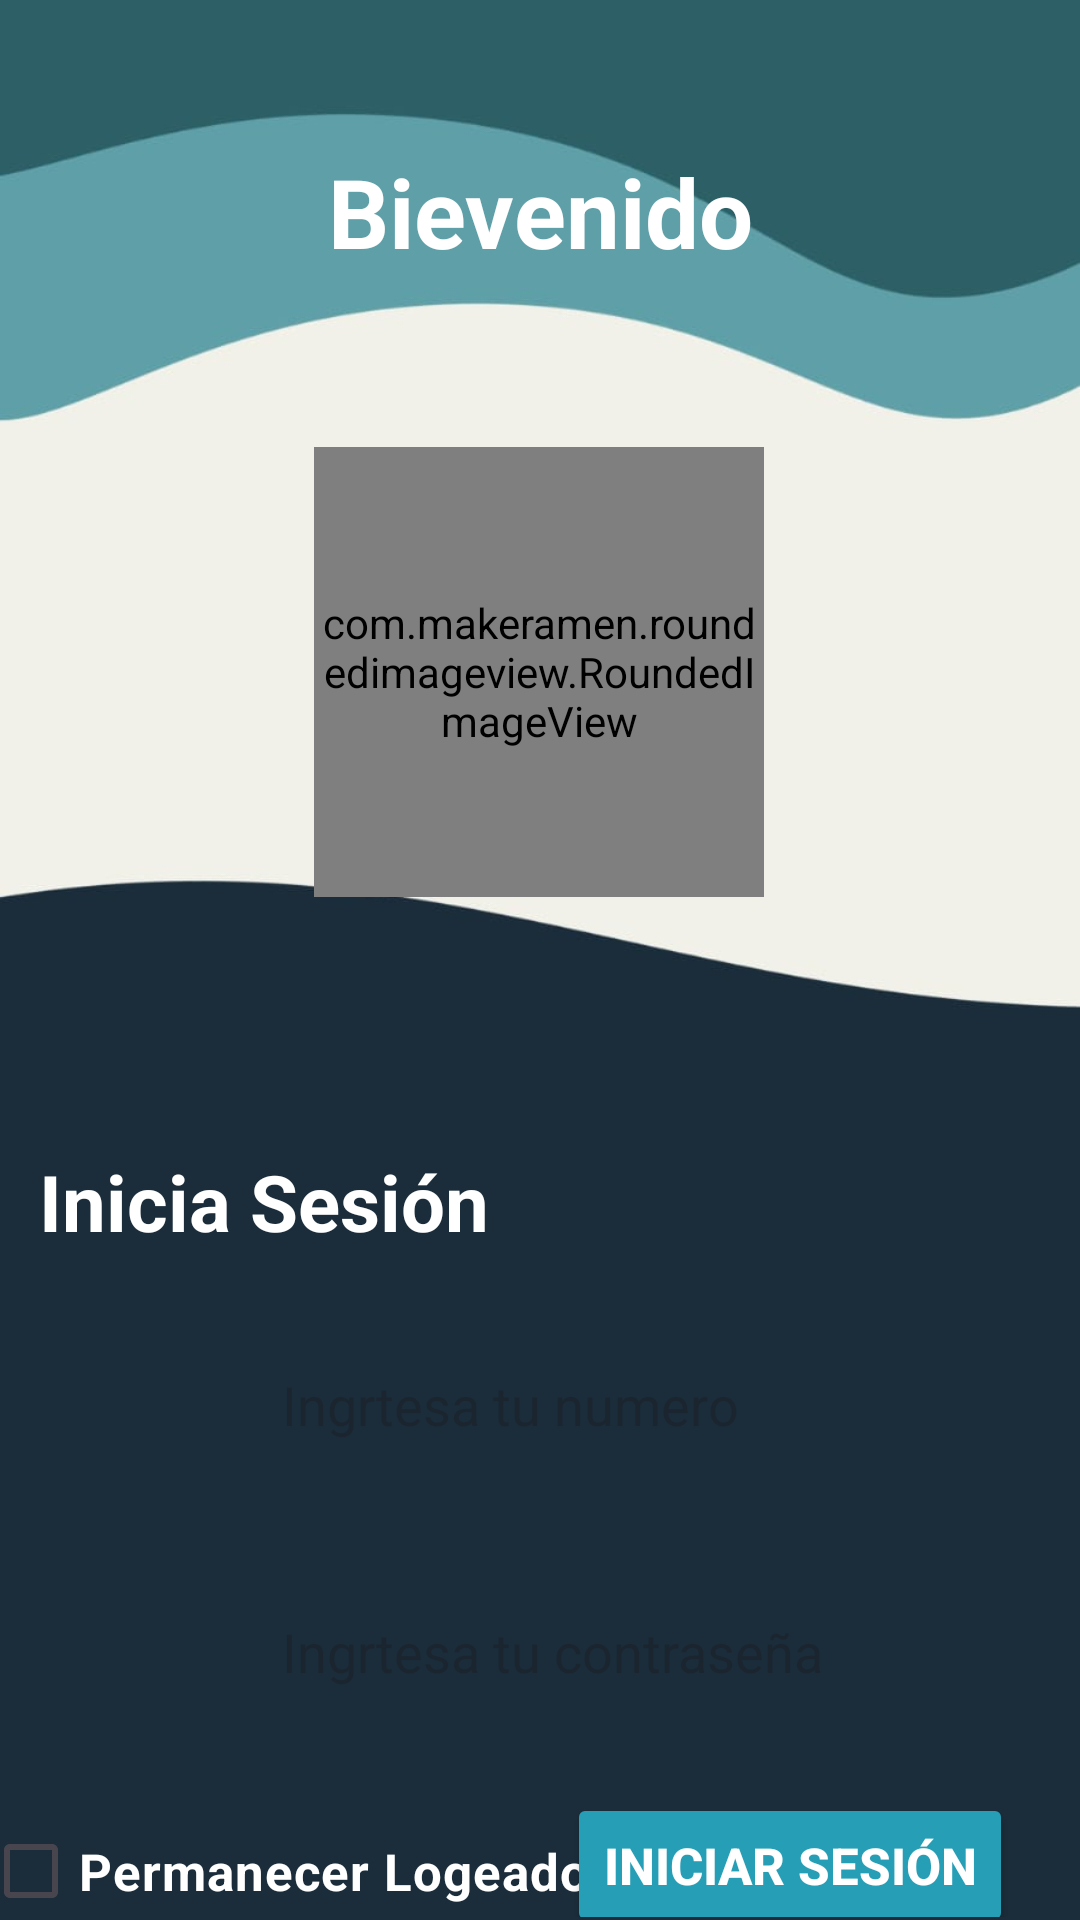

Write the Android layout XML for this screen, with the resource values it uses.
<!-- AndroidManifest.xml: activity theme Theme.AplicacionWendy -->
<!-- res/layout/activity_login.xml -->
<?xml version="1.0" encoding="utf-8"?>
<ScrollView xmlns:android="http://schemas.android.com/apk/res/android"
    xmlns:app="http://schemas.android.com/apk/res-auto"
    xmlns:tools="http://schemas.android.com/tools"
    android:layout_width="match_parent"
    android:layout_height="match_parent"
    android:background="@drawable/fondowen3"
    android:elevation="4dp"
    android:padding="1dp"
    android:scrollbars="none"
    tools:context=".LoginActivity">


    <androidx.constraintlayout.widget.ConstraintLayout
        android:layout_width="match_parent"
        android:layout_height="match_parent">


        <TextView
            android:id="@+id/MandarARegistro"
            android:layout_width="match_parent"
            android:layout_height="wrap_content"
            android:layout_marginTop="28dp"
            android:gravity="center"
            android:text="¿No tienes cuenta? puedes registrarte"
            android:textColor="@color/white"
            android:textSize="16dp"
            android:textStyle="bold"
            app:layout_constraintEnd_toEndOf="parent"
            app:layout_constraintHorizontal_bias="0.0"
            app:layout_constraintStart_toStartOf="parent"
            app:layout_constraintTop_toBottomOf="@+id/btn_iniciar_sesion" />

        <TextView
            android:id="@+id/textView9"
            android:layout_width="wrap_content"
            android:layout_height="wrap_content"
            android:layout_marginTop="632dp"
            android:layout_marginEnd="65dp"
            android:gravity="right"
            android:text="¿ Olvidaste la contraseña ?"
            android:textColor="@color/white"
            android:textSize="16dp"
            android:textStyle="bold"
            android:visibility="gone"
            app:layout_constraintEnd_toEndOf="parent"
            app:layout_constraintHorizontal_bias="0.907"
            app:layout_constraintStart_toStartOf="parent"
            app:layout_constraintTop_toTopOf="parent" />

        <CheckBox
            android:id="@+id/checkBoxRememberMe"
            android:layout_width="wrap_content"
            android:layout_height="wrap_content"
            android:layout_gravity="right"
            android:layout_marginTop="22dp"
            android:text="Permanecer Logeado"
            android:textColor="@color/white"
            android:textSize="17dp"
            android:textStyle="bold"
            app:layout_constraintEnd_toStartOf="@+id/btn_iniciar_sesion"
            app:layout_constraintStart_toStartOf="parent"
            app:layout_constraintTop_toBottomOf="@+id/passwordET" />

        <Button
            android:id="@+id/btn_iniciar_sesion"
            android:layout_width="wrap_content"
            android:layout_height="wrap_content"
            android:layout_gravity="right"
            android:layout_marginTop="20dp"
            android:backgroundTint="@color/AzulVerdoso"
            android:text="Iniciar sesión"
            android:textColor="@color/white"
            android:textSize="17dp"
            android:textStyle="bold"
            app:layout_constraintEnd_toEndOf="parent"
            app:layout_constraintHorizontal_bias="0.898"
            app:layout_constraintStart_toStartOf="parent"
            app:layout_constraintTop_toBottomOf="@+id/passwordET" />

        <TextView
            android:id="@+id/textView5"
            android:layout_width="match_parent"
            android:layout_height="wrap_content"
            android:layout_marginLeft="12dp"
            android:layout_marginTop="84dp"
            android:gravity="left"
            android:text="Inicia Sesión"
            android:textColor="@color/white"
            android:textSize="26dp"
            android:textStyle="bold"
            app:layout_constraintEnd_toEndOf="parent"
            app:layout_constraintHorizontal_bias="0.0"
            app:layout_constraintStart_toStartOf="parent"
            app:layout_constraintTop_toBottomOf="@+id/roundedImageView" />

        <TextView
            android:layout_width="match_parent"
            android:layout_height="wrap_content"
            android:layout_marginTop="48dp"
            android:gravity="center"
            android:text="Bievenido"
            android:textColor="@color/white"
            android:textSize="32dp"
            android:textStyle="bold"
            app:layout_constraintEnd_toEndOf="parent"
            app:layout_constraintHorizontal_bias="1.0"
            app:layout_constraintStart_toStartOf="parent"
            app:layout_constraintTop_toTopOf="parent" />


        <com.makeramen.roundedimageview.RoundedImageView
            android:id="@+id/roundedImageView"
            android:layout_width="150dp"
            android:layout_height="150dp"
            android:layout_marginTop="148dp"
            android:src="@drawable/user"
            app:layout_constraintEnd_toEndOf="parent"
            app:layout_constraintHorizontal_bias="0.498"
            app:layout_constraintStart_toStartOf="parent"
            app:layout_constraintTop_toTopOf="parent" />


        <EditText
            android:id="@+id/correoET"
            android:layout_width="250dp"
            android:layout_height="wrap_content"
            android:layout_marginTop="440dp"
            android:background="@drawable/rounded_background"
            android:hint="Ingrtesa tu numero"
            android:paddingHorizontal="32dp"
            android:paddingVertical="15dp"
            android:phoneNumber="true"
            app:layout_constraintEnd_toEndOf="parent"
            app:layout_constraintHorizontal_bias="0.566"
            app:layout_constraintStart_toStartOf="parent"
            app:layout_constraintTop_toTopOf="parent" />

        <EditText
            android:id="@+id/passwordET"
            android:layout_width="250dp"
            android:layout_height="wrap_content"
            android:layout_marginTop="28dp"
            android:background="@drawable/rounded_background"
            android:hint="Ingrtesa tu contraseña"
            android:paddingHorizontal="32dp"
            android:paddingVertical="15dp"
            app:layout_constraintEnd_toEndOf="parent"
            app:layout_constraintHorizontal_bias="0.566"
            app:layout_constraintStart_toStartOf="parent"
            app:layout_constraintTop_toBottomOf="@+id/correoET" />

    </androidx.constraintlayout.widget.ConstraintLayout>


    
</ScrollView>
<!-- resources referenced by this layout -->
<resources>
  <color name="AzulVerdoso">#269FB6</color>
  <color name="azulito">#1ff0da</color>
  <color name="black">#FF000000</color>
  <color name="white">#FFFFFFFF</color>
  <!-- drawable fondowen3: jpeg bitmap (drawable, 20774 bytes) -->
  <!-- drawable logo: png bitmap (drawable, 31474 bytes) -->
  <style name="Theme.AplicacionWendy" parent="Base.Theme.AplicacionWendy" />
  <style name="Base.Theme.AplicacionWendy" parent="Theme.Material3.Light.NoActionBar">
          <item name="colorPrimary">@color/verdesito</item>
          <item name="colorAccent">@color/verdesito</item>
      </style>
  <color name="verdesito">#3d656a</color>
</resources>
